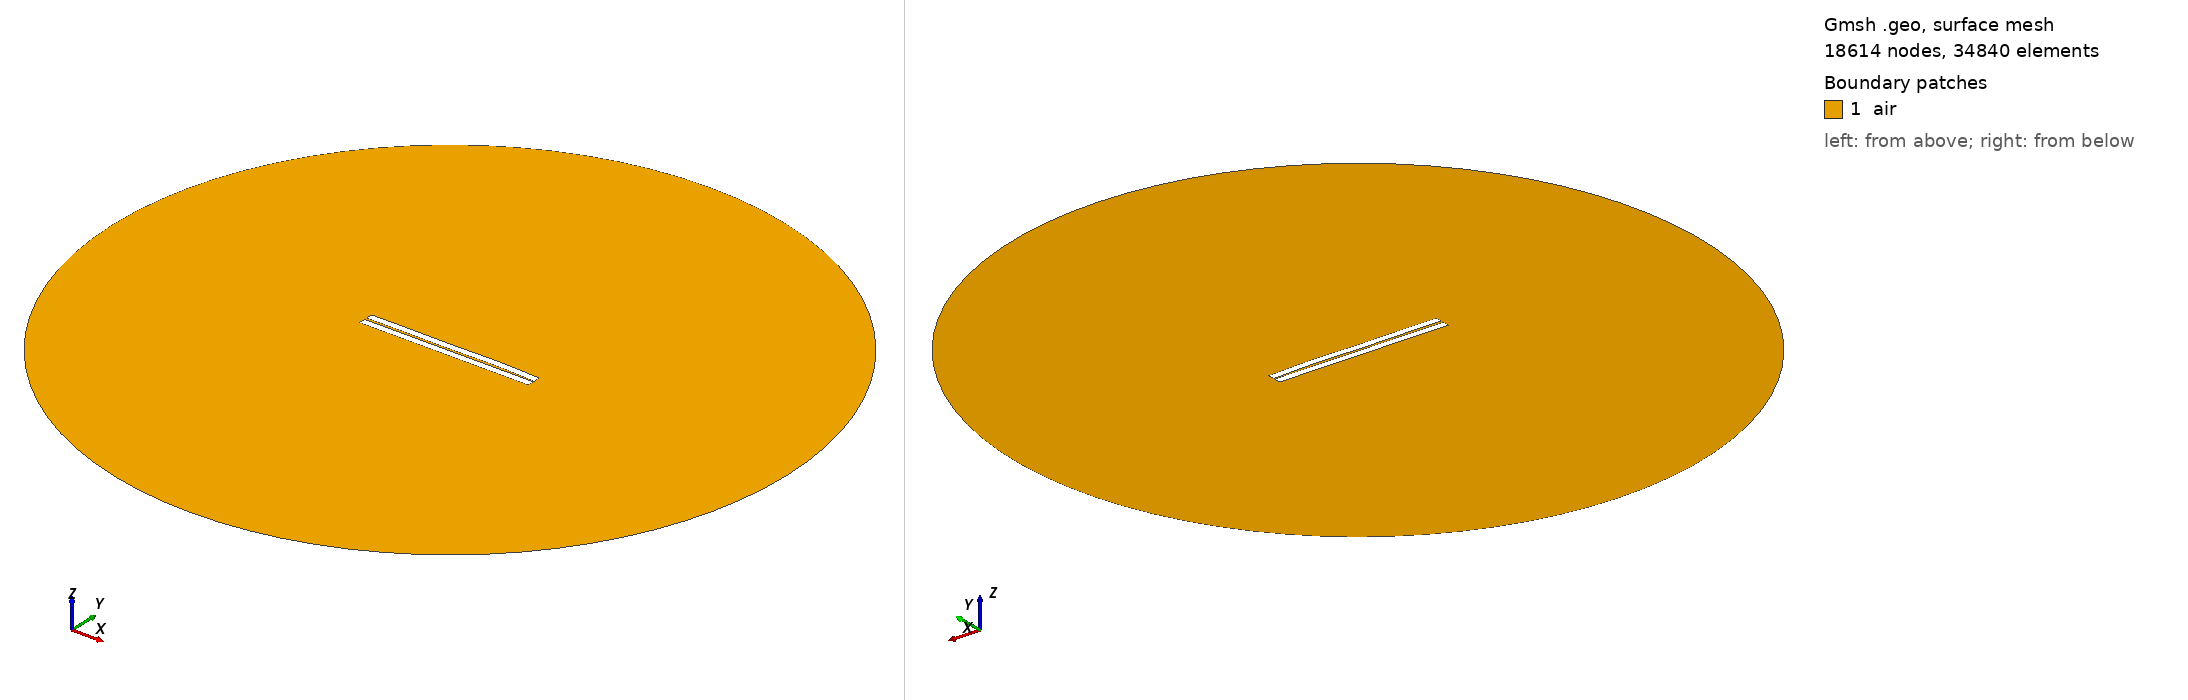

Gmsh geometry script, surface-meshed: 18614 nodes, 34840 surface elements. Boundary patches (legend numbers): 1 air. Left view from above one corner, right view from below the opposite corner. Legend entries are the model's physical surfaces. The drawing asked Gmsh for element sizes between 1% and 20% of the model's largest extent; the script's own settings can give other sizes.

=== 6.geo (drawn) ===
//---------------------------------------
// Geometry kernel
//---------------------------------------

SetFactory("OpenCASCADE");



//---------------------------------------
// Parameters of the geometry
//---------------------------------------

// Overetch of the upper plate
overetch = 0.0;

// Distance between the plates
distance = 1.5;

// Discretization over the x axis (for the deformation)
nx = 50; 

// Length of the plate
L = 100 - overetch; 

// Number of modes
n = 4; 

// 1st mode coefficient
coeff(1) = -0.12;
beta(1) = 0.596864 * 3.1415926535 / L;

// 2nd mode coefficient
coeff(2) = 0.12;
beta(2) = 1.49418 * 3.1415926535 / L;

// 3rd mode coefficient
coeff(3) = -0.12;
beta(3) = 2.50025 * 3.1415926535 / L;

// 4th mode coefficient
coeff(4) = 0.12;
beta(4) = 3.49999 * 3.1415926535 / L;



//---------------------------------------
// Upper plate (deformed rectangle)
//---------------------------------------

// Coordiantes of the upper plate
xmin = -50;
xmax = 50 - overetch;

// Height of the upper plate
yheight = 4 - 2 * overetch;

// Indexes of the points
UpperID[] = {};
LowerID[] = {};
LeftID[] = {};
RightID[] = {};

// Point index
p = 1;

// Horizontal edges
For i In {1:nx}
    x = xmin + (i-1)*(xmax - xmin)/(nx-1);

    y_bottom = distance / 2 + overetch;
    For j In {1:n}
        C = (Cosh(beta(j)*L) + Cos(beta(j)*L)) / (Sinh(beta(j)*L) + Sin(beta(j)*L));
        y_bottom  = y_bottom + coeff(j) * (Cosh(beta(j)*(x-xmin)) - Cos(beta(j)*(x-xmin)) - C * (Sinh(beta(j)*(x-xmin)) - Sin(beta(j)*(x-xmin))));
    EndFor

    y_top = y_bottom + yheight;

    Point(p) = {x, y_top, 0, 1.0};
    UpperID[i] = p;
    p = p + 1;

    Point(p) = {x, y_bottom, 0, 1.0};
    LowerID[i] = p;
    p = p + 1;
EndFor

// Create point lists
UpperPts[] = {}; LowerPts[] = {};
For i In {1:nx}
  UpperPts[] += {UpperID[i]};
  LowerPts[] += {LowerID[i]};
EndFor

// Build splines
Spline(1) = {UpperPts[]};
Spline(2) = {LowerPts[]};
Line(3) = {LowerPts[nx-1], UpperPts[nx-1]};
Line(4) = {LowerPts[0], UpperPts[0]};

// Build the plane surface
Curve Loop(1) = {2, 3, -1, -4};
Plane Surface(1) = {1};



//---------------------------------------
// Lower plate (rectangle)
//---------------------------------------

// Vertices
Point(1001) = {-50, -distance/2, 0, 1.0};
Point(1002) = { 50, -distance/2, 0, 1.0};
Point(1003) = { 50, -distance/2-4, 0, 1.0};
Point(1004) = {-50, -distance/2-4, 0, 1.0};

// Edges
Line(5) = {1001, 1002};
Line(6) = {1002, 1003};
Line(7) = {1003, 1004};
Line(8) = {1004, 1001};

// Plane surface
Line Loop(2) = {5, 6, 7, 8};
Plane Surface(2) = {2}; 



//---------------------------------------
// Outer boundary
//---------------------------------------

// Points
R = 200;
Point(1005) = {0, 0, 0};
Point(1006) = {R, 0, 0};
Point(1007) = {0,  R, 0};
Point(1008) = {-R, 0, 0};
Point(1009) = {0, -R, 0};

// Circle arcs (each needs start, center, end)
Circle(9) = {1006, 1005, 1007};
Circle(10) = {1007, 1005, 1008};
Circle(11) = {1008, 1005, 1009};
Circle(12) = {1009, 1005, 1006};

// Plane surface for the entire domain
Curve Loop(3) = {9, 10, 11, 12};
Plane Surface(3) = {3};

// Subtract the plates from the whole domain to obtain the actual domain where we want to solve the equations
air[] = BooleanDifference{ Surface{3}; Delete; }{ Surface{1}; Surface{2}; Delete; };


//---------------------------------------
// Transfinite Curves
//---------------------------------------

// Set the number of points on the boundaries
r = 16;
d = 0.15;

// Plates
Transfinite Curve {1}    = 50*r/4   Using Progression 1;
Transfinite Curve {2}    = 50*r     Using Progression 1;
Transfinite Curve {3, 4} = 2*r      Using Progression 1+d;
Transfinite Curve {5}    = 50*r     Using Progression 1;
Transfinite Curve {7}    = 50*r/4   Using Progression 1;
Transfinite Curve {6}    = 2*r      Using Progression 1+d;
Transfinite Curve {8}    = 2*r      Using Progression 1-d;

// Outer boundary
Transfinite Curve {9, 10, 11, 12} = 20 Using Progression 1;


//---------------------------------------
// Physical groups
//---------------------------------------                

// Physical curves (boundaries)
Physical Line("force_segment",  10) = {2};
Physical Line("upper_plate",    11) = {1, 3, 4};
Physical Line("lower_plate",    12) = {5, 6, 7, 8};
Physical Line("boundary",       20) = {9, 10, 11, 12};

// Physical Surfaces
Physical Surface("air",         30) = {air[]};



//---------------------------------------
// 6. Generate the Mesh
//---------------------------------------

// 2D mesh generation
Mesh.Algorithm = 6;
Mesh.Optimize = 1;
Mesh.OptimizeNetgen = 1;

Mesh 2;
